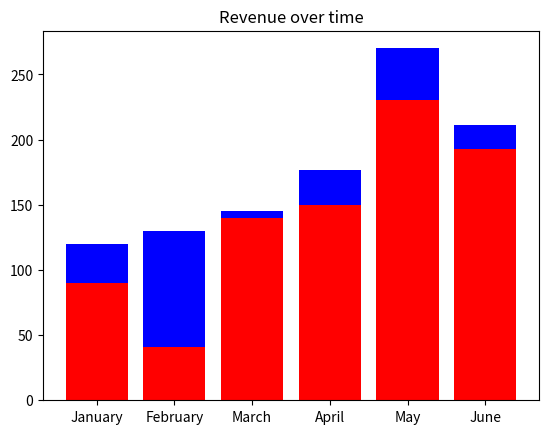

This chart was generated by the following Python code:
import matplotlib.pyplot as plt
 
brand_A = [120, 130, 145, 177, 270, 211]
brand_B = [90, 41, 140, 150, 230, 193]
months = ['January','February','March','April','May','June']
 
#plot
plt.bar(x = months, height = brand_A, color = 'blue', label = 'Brand A')
plt.bar(x = months, height = brand_B, color = 'red', label = 'Brand B')
plt.title('Revenue over time')
plt.show()